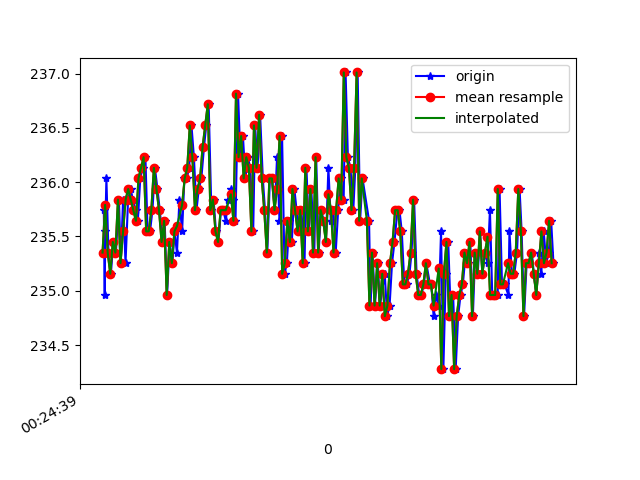

The file beside this chart, header and first rows:
1618187079850, 882742835961693, 235.74219, -271.58203, -21.972656
1618187079857, 882742855312200, 235, -271, -21.97
1618187079861, 882742874418536, 235.5, -271.2, -22.75
1618187079870, 882742893311223, 236, -271.4, -22.75
1618187079886, 882742912356517, 235.4, -271.7, -21.29
1618187079905, 882742931490829, 235.2, -271.8, -21.39
1618187079924, 882742950414037, 235.4, -272, -21.39
1618187079944, 882742969642459, 235.4, -271.6, -21.39
1618187079968, 882742988962444, 235.8, -271.1, -21
1618187079982, 882743007977217, 235.3, -271.1, -21.58
1618187080000, 882743026961468, 235.8, -271.9, -21.58
1618187080019, 882743046037282, 235.3, -271.9, -22.07
1618187080039, 882743064991012, 235.8, -271.6, -21.39
1618187080058, 882743084066827, 235.9, -271.5, -21.78
1618187080077, 882743103020557, 235.8, -271.3, -22.07
1618187080097, 882743122065850, 235.7, -271.9, -21.78
1618187080115, 882743141111144, 235.6, -271.9, -22.66
1618187080134, 882743160156438, 236, -271.4, -21.97
1618187080153, 882743179140689, 236.1, -271.7, -21.78
1618187080174, 882743198216504, 236.2, -272, -21.09
1618187080191, 882743217322840, 235.5, -271.9, -21.58
1618187080210, 882743236307091, 235.5, -271.5, -21.29
1618187080229, 882743255260820, 235.7, -272.3, -21.78
1618187080248, 882743274245071, 236.1, -271.6, -21.39
1618187080268, 882743293351408, 235.9, -271.8, -22.46
1618187080286, 882743312396701, 235.7, -271.5, -22.36
1618187080309, 882743331380952, 235.4, -272.2, -22.17
1618187080324, 882743350517810, 235.6, -271.7, -21.58
1618187080343, 882743369471540, 235, -271.3, -21.58
1618187080363, 882743388455791, 235.4, -270.9, -21.78
1618187080385, 882743407684212, 235.3, -271.1, -21.78
1618187080400, 882743426790548, 235.5, -270.9, -20.7
1618187080420, 882743445988448, 235.4, -271.5, -21.78
1618187080439, 882743464911657, 235.8, -271.8, -21.68
1618187080460, 882743483956950, 235.5, -272.4, -22.46
1618187080478, 882743503002244, 236, -271.8, -21.97
1618187080496, 882743522047538, 236, -271.8, -21.09
1618187080515, 882743541031789, 236.1, -271, -20.9
1618187080533, 882743560016040, 236.5, -271.7, -21
1618187080552, 882743578969769, 236.2, -271.6, -21.39
1618187080572, 882743598076106, 235.7, -271.7, -21
1618187080590, 882743616999314, 235.9, -271.8, -21.09
1618187080610, 882743636044608, 236, -270.9, -21.78
1618187080631, 882743655425636, 236.3, -271, -21.39
1618187080648, 882743674135195, 236.5, -270.4, -21.97
1618187080667, 882743693180488, 236.7, -271, -21.68
1618187080688, 882743712225782, 235.7, -271.1, -20.21
1618187080705, 882743731271076, 235.8, -271, -21.68
1618187080724, 882743750316369, 235.5, -271.3, -20.7
1618187080743, 882743769392184, 235.4, -271, -20.61
1618187080763, 882743788406956, 235.7, -271.5, -20.7
1618187080781, 882743807482771, 235.7, -271.6, -20.61
1618187080800, 882743826589108, 235.6, -270.9, -21
1618187080819, 882743845634401, 235.8, -270.9, -20.7
1618187080841, 882743864618652, 235.9, -271.4, -20.61
1618187080857, 882743883724988, 235.8, -271.1, -20.7
1618187080876, 882743902739761, 235.6, -271.2, -21.39
1618187080896, 882743922364959, 236.8, -271.3, -21.29
1618187080914, 882743941013476, 236.2, -271.4, -22.46
1618187080934, 882743960058769, 236.4, -270.6, -21.39
1618187080953, 882743979043020, 236, -270.8, -22.17
... 124 more rows
